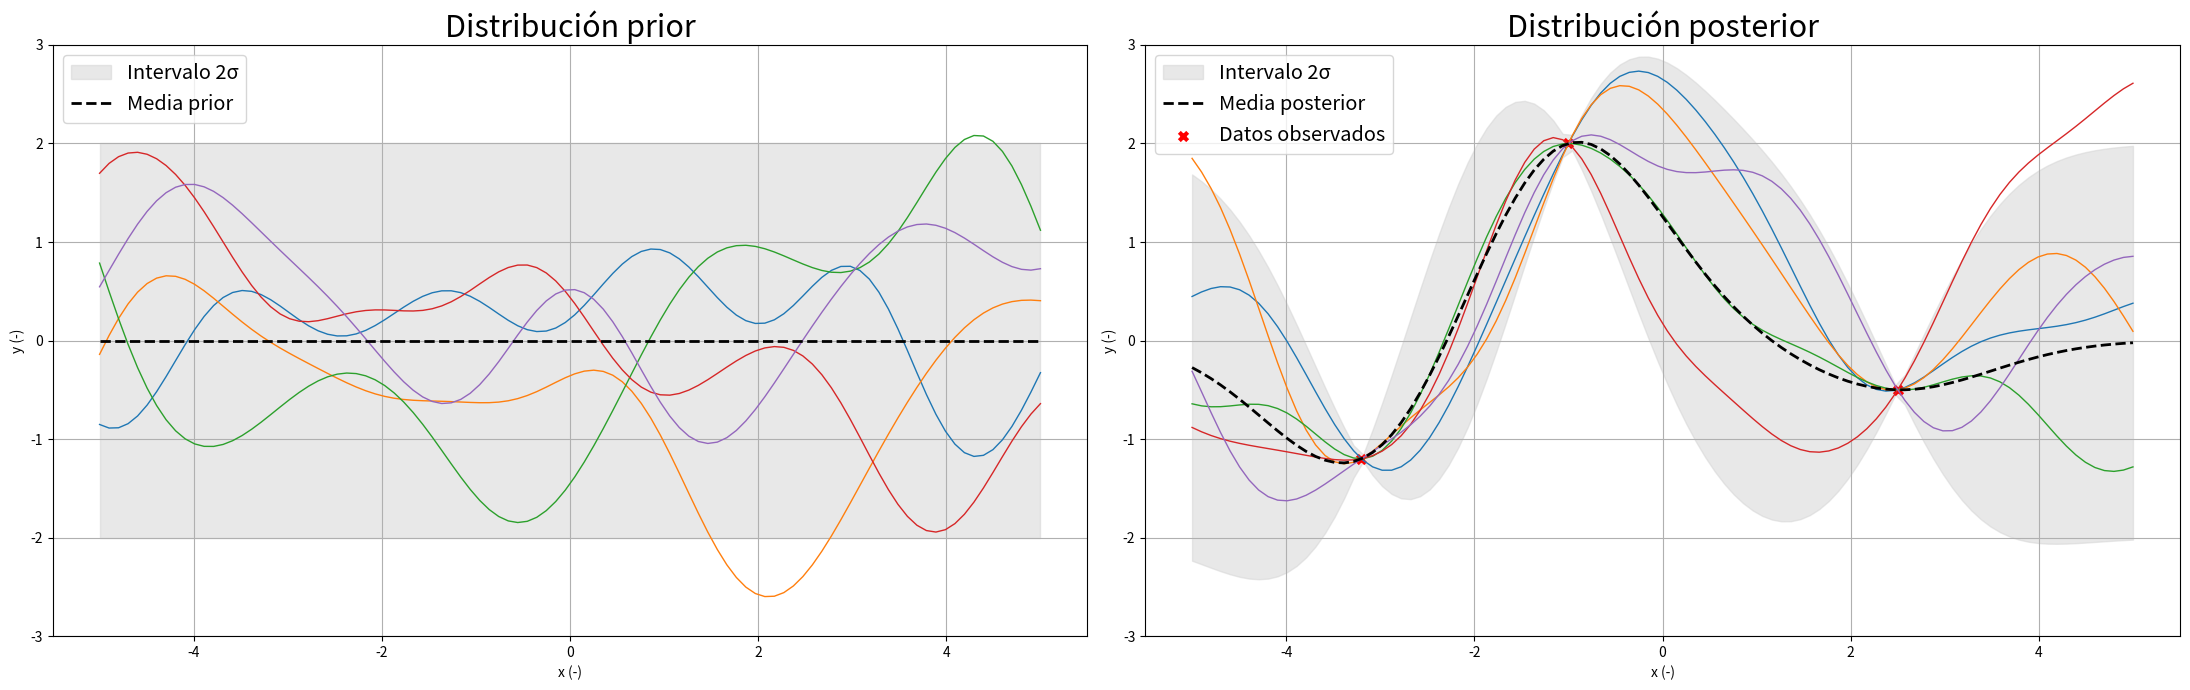

The script that saved this image:
import numpy as np
import matplotlib.pyplot as plt

#Covarianza
def rbf_kernel(x1,x2,len_scale=1.0):
    x1 = np.atleast_2d(x1)
    x2 = np.atleast_2d(x2)
    sqdist = np.sum((x1[:,np.newaxis] - x2[np.newaxis,:])**2,axis=2)
    return np.exp(-0.5/len_scale**2*sqdist)

#Puntos donde se evalúa el proceso gaussiano
X = np.linspace(-5,5,100).reshape(-1,1)

#Distribución prior
K_prior = rbf_kernel(X,X)
mu_prior = np.zeros(X.shape[0])
samples_prior = np.random.multivariate_normal(mean=mu_prior,cov=K_prior,size=5)

#Medidas
medidas_x = np.array([[-3.2],[-1.0],[2.5]])
medidas_y = np.array([-1.2,2.0,-0.5])

#Matrices de covarianza
K_xx = rbf_kernel(medidas_x,medidas_x)+1e-8*np.eye(len(medidas_x))  # Estabilidad numérica
K_xs = rbf_kernel(medidas_x,X)
K_ss = rbf_kernel(X,X)

#Condicionamiento bayesiano
K_xx_inv = np.linalg.inv(K_xx)
mu_post = K_xs.T@K_xx_inv@medidas_y
cov_post = K_ss-K_xs.T@K_xx_inv@ K_xs

#Evaluación de la distribución posterior
samples_post = np.random.multivariate_normal(mu_post,cov_post,size=5)

#Representación
fig, axs = plt.subplots(1, 2, figsize=(22, 7))

#Distribución prior
for i in range(5):
    axs[0].plot(X,samples_prior[i],lw=1)
std_prior = np.sqrt(np.diag(K_prior))
axs[0].fill_between(X.ravel(),mu_prior-2*std_prior,mu_prior+2*std_prior,color='lightgray',alpha=0.5,label='Intervalo 2σ')
axs[0].plot(X,mu_prior,'--k',lw=2,label="Media prior")
axs[0].set_title("Distribución prior",fontsize=22)
axs[0].legend(fontsize='x-large',loc='upper left')
axs[0].set_ylim(-3, 3)
axs[0].set_xlabel('x (-)')
axs[0].set_ylabel('y (-)')
axs[0].grid(True)

#Distribución posterior
for i in range(5):
    axs[1].plot(X,samples_post[i],lw=1)
std_post = np.sqrt(np.diag(cov_post))
axs[1].fill_between(X.ravel(),mu_post-2*std_post,mu_post+2*std_post,color='lightgray',alpha=0.5,label='Intervalo 2σ')
axs[1].plot(X,mu_post,'--k',lw=2,label="Media posterior")
axs[1].scatter(medidas_x,medidas_y,color='red',marker='x',lw=3,label="Datos observados")
axs[1].set_title("Distribución posterior",fontsize=22)
axs[1].set_ylim(-3, 3)
axs[1].legend(fontsize='x-large',loc='upper left')
axs[1].set_xlabel('x (-)')
axs[1].set_ylabel('y (-)')
axs[1].grid(True)

plt.tight_layout()
plt.show()
